Run: headless pygame with SDL's dummy video driver; simulated clock (each Clock.tick advances the game by its frame time, no real sleeping); random seed 0; keys injected as events and as key.get_pressed() state; no mouse input.
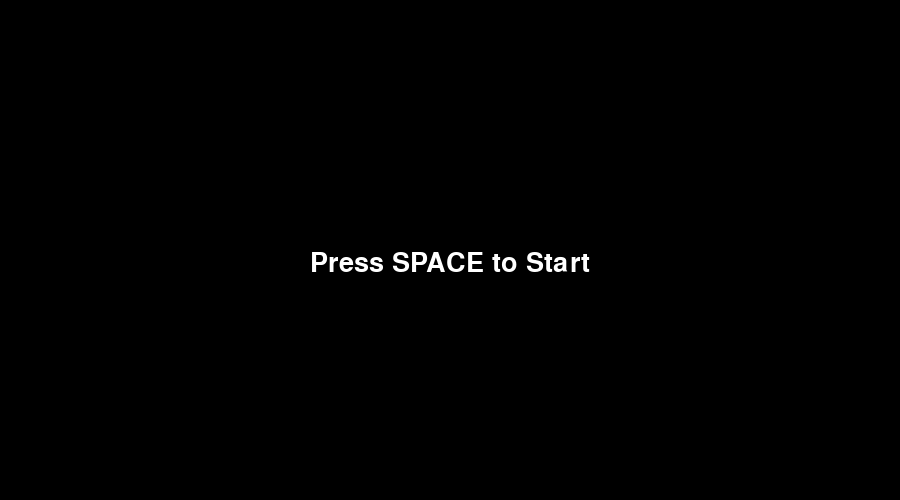
Frame 1 of 4 · flips 1–60 · no input
Frame 2 of 4 · flips 61–180 · tapped SPACE, RETURN · held RIGHT (→), D · screen unchanged from frame 1, image omitted
Frame 3 of 4 · flips 181–300 · held DOWN (↓), S · screen unchanged from frame 2, image omitted
Frame 4 of 4 · flips 301–420 · held LEFT (←), A, UP (↑), W · screen unchanged from frame 3, image omitted

The pygame program that drew these frames:

import pygame

pygame.font.init()

HOME_FONT = pygame.font.SysFont('comicsans', 40)

WIDTH = 900
HEIGHT = 500

FPS = 60

BLACK = (0, 0, 0)
CYAN = (0, 255, 255)
WHITE = (255,255,255)

WIN = pygame.display.set_mode((WIDTH, HEIGHT))
pygame.display.set_caption("")

def home_window():
    WIN.fill(BLACK)
    home_text = HOME_FONT.render("Press SPACE to Start", 1, WHITE)
    WIN.blit(home_text, (WIDTH//2 - (home_text.get_width()//2), HEIGHT//2))
    pygame.display.update()

def draw_window():
    WIN.fill(CYAN)
    pygame.display.update()

def main():
    clock = pygame.time.Clock()
    run = True
    home = True
    while run:
        clock.tick(FPS)
        for event in pygame.event.get():
            if event.type == pygame.QUIT:
                run = False

        keys_pressed = pygame.key.get_pressed()
        if keys_pressed[pygame.K_SPACE]:
            home = False

        if home == True:
            home_window()
        elif home == False:
            draw_window()

    pygame.quit()


if __name__ == "__main__":
    main()

#TYPE DE JEUX:
#Platfomer
#Puzle
#Tir
#RPG
#
